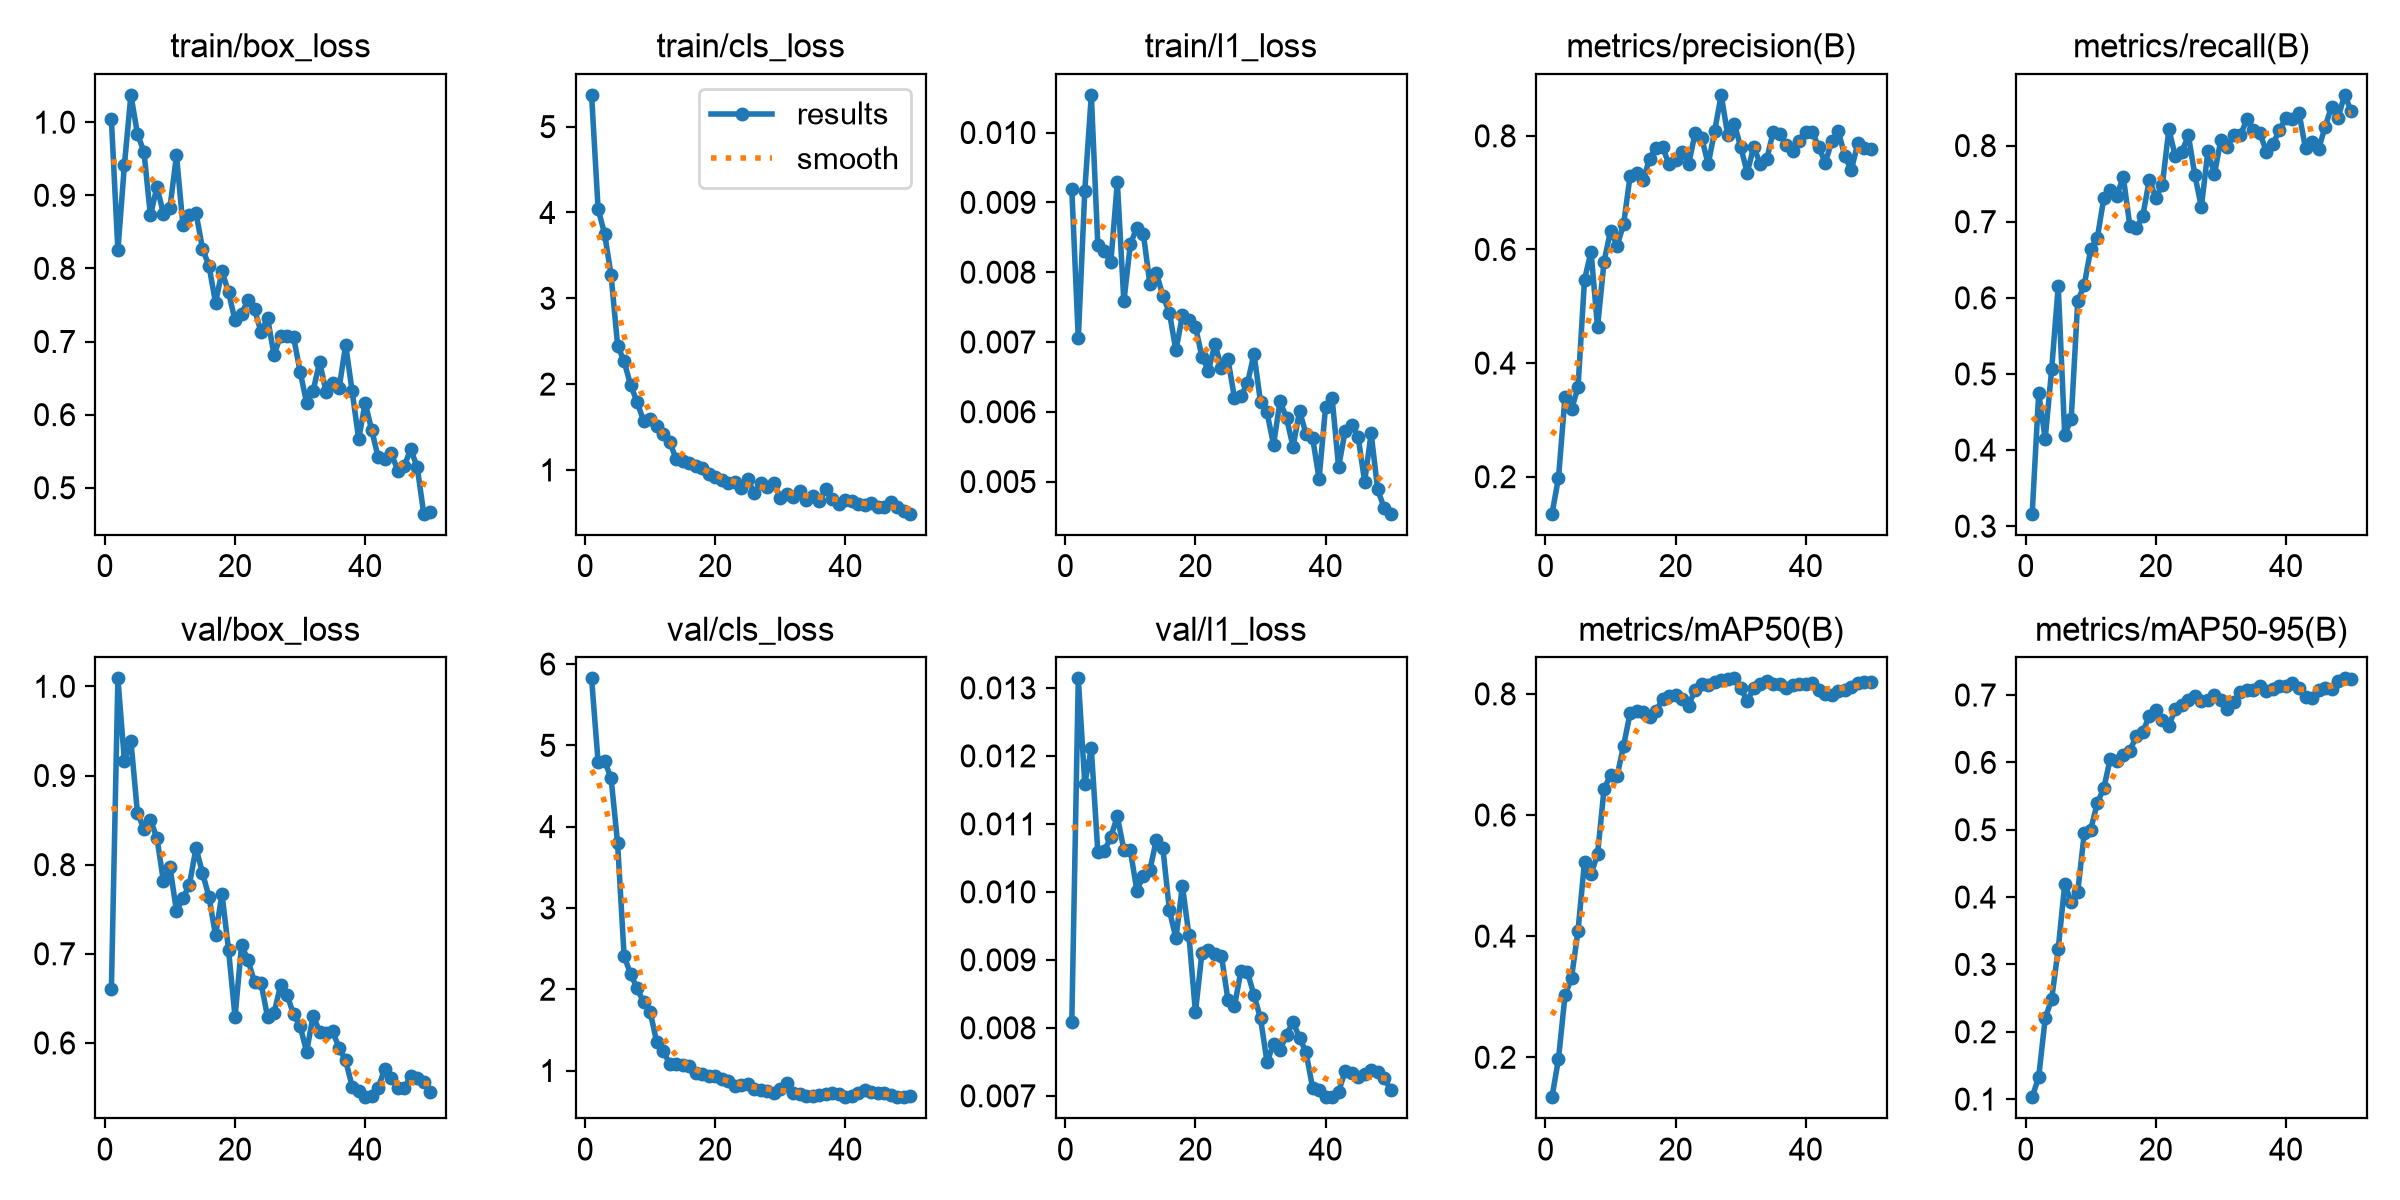

The table this chart was drawn from, first rows:
epoch, time, train/box_loss, train/cls_loss, train/l1_loss, metrics/precision(B), metrics/recall(B), metrics/mAP50(B), metrics/mAP50-95(B), val/box_loss, val/cls_loss, val/l1_loss, lr/pg0, lr/pg1, lr/pg2
1, 34.78, 1.004, 5.371, 0.00919, 0.1349, 0.3164, 0.1341, 0.1029, 0.6611, 5.824, 0.00808, 0.0003947, 0.0003947, 0.0003947
2, 68.87, 0.8246, 4.041, 0.00705, 0.1979, 0.4746, 0.1974, 0.1329, 1.009, 4.795, 0.01314, 0.0007953, 0.0007953, 0.0007953
3, 102, 0.9415, 3.751, 0.00917, 0.3404, 0.4149, 0.302, 0.2199, 0.9166, 4.811, 0.01159, 0.001179, 0.001179, 0.001179
4, 135, 1.037, 3.269, 0.01054, 0.3187, 0.5066, 0.3311, 0.2488, 0.9389, 4.592, 0.01211, 0.001176, 0.001176, 0.001176
5, 167.9, 0.9843, 2.449, 0.00839, 0.3575, 0.6156, 0.409, 0.323, 0.8582, 3.793, 0.01059, 0.001151, 0.001151, 0.001151
6, 200.7, 0.9594, 2.265, 0.00831, 0.547, 0.4197, 0.5229, 0.4191, 0.8402, 2.407, 0.0106, 0.001126, 0.001126, 0.001126
7, 233.6, 0.8725, 1.987, 0.00814, 0.5961, 0.4412, 0.5025, 0.3929, 0.85, 2.186, 0.01081, 0.001102, 0.001102, 0.001102
8, 266.3, 0.9115, 1.792, 0.00929, 0.4629, 0.5956, 0.5351, 0.4078, 0.8299, 2.011, 0.01111, 0.001077, 0.001077, 0.001077
9, 299, 0.875, 1.569, 0.00758, 0.5788, 0.6169, 0.643, 0.4945, 0.7812, 1.838, 0.01062, 0.001052, 0.001052, 0.001052
10, 331.9, 0.8832, 1.598, 0.0084, 0.6332, 0.6642, 0.6662, 0.5002, 0.7976, 1.726, 0.01061, 0.001027, 0.001027, 0.001027
11, 365, 0.9545, 1.508, 0.00864, 0.6064, 0.6782, 0.6642, 0.5397, 0.7478, 1.352, 0.01002, 0.001002, 0.001002, 0.001002
12, 398.3, 0.8588, 1.423, 0.00855, 0.6441, 0.7306, 0.7146, 0.5614, 0.7624, 1.236, 0.01024, 0.0009778, 0.0009778, 0.0009778
13, 431.5, 0.8724, 1.325, 0.00783, 0.729, 0.7412, 0.7677, 0.6055, 0.7777, 1.086, 0.01032, 0.000953, 0.000953, 0.000953
14, 464.6, 0.8763, 1.126, 0.00799, 0.7343, 0.7344, 0.7724, 0.6027, 0.8186, 1.081, 0.01077, 0.0009283, 0.0009283, 0.0009283
15, 497.2, 0.8269, 1.1, 0.00766, 0.7216, 0.7587, 0.7704, 0.6116, 0.7908, 1.064, 0.01064, 0.0009035, 0.0009035, 0.0009035
16, 530, 0.8035, 1.086, 0.00742, 0.7601, 0.6949, 0.7611, 0.6172, 0.7635, 1.06, 0.00973, 0.0008787, 0.0008787, 0.0008787
17, 567.9, 0.7532, 1.049, 0.00688, 0.7794, 0.6912, 0.7723, 0.6387, 0.7209, 0.9642, 0.00932, 0.000854, 0.000854, 0.000854
18, 606.3, 0.7958, 1.026, 0.00738, 0.7795, 0.7078, 0.7912, 0.6457, 0.7671, 0.9519, 0.01009, 0.0008293, 0.0008293, 0.0008293
19, 642.4, 0.7676, 0.9485, 0.00731, 0.7498, 0.7552, 0.7971, 0.6686, 0.7046, 0.9297, 0.00936, 0.0008045, 0.0008045, 0.0008045
20, 675.3, 0.7289, 0.912, 0.00722, 0.757, 0.7314, 0.7987, 0.678, 0.6291, 0.9299, 0.00823, 0.0007797, 0.0007797, 0.0007797
21, 708.3, 0.738, 0.8801, 0.00679, 0.7719, 0.7483, 0.7921, 0.6624, 0.7097, 0.8928, 0.0091, 0.000755, 0.000755, 0.000755
22, 741, 0.7566, 0.85, 0.00659, 0.7504, 0.8212, 0.7805, 0.6542, 0.693, 0.8753, 0.00915, 0.0007302, 0.0007302, 0.0007302
23, 773.6, 0.7439, 0.8538, 0.00697, 0.8048, 0.7861, 0.8072, 0.6794, 0.668, 0.8095, 0.00909, 0.0007055, 0.0007055, 0.0007055
24, 807, 0.7127, 0.7923, 0.00663, 0.7971, 0.7917, 0.8163, 0.685, 0.6671, 0.8281, 0.00906, 0.0006808, 0.0006808, 0.0006808
25, 840.1, 0.7321, 0.8921, 0.00675, 0.7498, 0.8136, 0.8148, 0.6927, 0.6291, 0.8381, 0.00841, 0.000656, 0.000656, 0.000656
26, 881.8, 0.6813, 0.7269, 0.0062, 0.8087, 0.7608, 0.8194, 0.6982, 0.634, 0.7729, 0.00832, 0.0006312, 0.0006312, 0.0006312
27, 920.3, 0.708, 0.8521, 0.00623, 0.8721, 0.7195, 0.8222, 0.691, 0.6645, 0.7657, 0.00884, 0.0006065, 0.0006065, 0.0006065
28, 953, 0.707, 0.8063, 0.00641, 0.8016, 0.7925, 0.8252, 0.6922, 0.6536, 0.7432, 0.00882, 0.0005818, 0.0005818, 0.0005818
29, 985.8, 0.7059, 0.8528, 0.00683, 0.8212, 0.7624, 0.8256, 0.6994, 0.632, 0.724, 0.00848, 0.000557, 0.000557, 0.000557
30, 1019, 0.659, 0.6768, 0.00614, 0.7804, 0.8078, 0.8099, 0.6921, 0.619, 0.7698, 0.00814, 0.0005322, 0.0005322, 0.0005322
31, 1051, 0.616, 0.721, 0.00599, 0.7352, 0.7985, 0.7877, 0.6788, 0.5902, 0.843, 0.0075, 0.0005075, 0.0005075, 0.0005075
32, 1084, 0.6326, 0.6833, 0.00553, 0.7808, 0.814, 0.81, 0.6899, 0.6306, 0.7242, 0.00776, 0.0004827, 0.0004827, 0.0004827
33, 1117, 0.672, 0.7545, 0.00615, 0.7507, 0.8138, 0.8155, 0.7044, 0.6126, 0.7078, 0.00768, 0.000458, 0.000458, 0.000458
34, 1150, 0.6309, 0.652, 0.00591, 0.7588, 0.8343, 0.821, 0.7067, 0.6112, 0.6856, 0.0079, 0.0004332, 0.0004332, 0.0004332
35, 1183, 0.6433, 0.6946, 0.0055, 0.8075, 0.8208, 0.816, 0.7067, 0.613, 0.6874, 0.00809, 0.0004085, 0.0004085, 0.0004085
36, 1215, 0.6365, 0.6391, 0.00601, 0.8025, 0.816, 0.8159, 0.7141, 0.5942, 0.6965, 0.00785, 0.0003837, 0.0003837, 0.0003837
37, 1257, 0.6954, 0.7726, 0.00568, 0.7846, 0.7918, 0.81, 0.7058, 0.5803, 0.7058, 0.00764, 0.000359, 0.000359, 0.000359
38, 1293, 0.6318, 0.6667, 0.00563, 0.7727, 0.8025, 0.8141, 0.7094, 0.5511, 0.7223, 0.00712, 0.0003343, 0.0003343, 0.0003343
39, 1327, 0.5665, 0.6041, 0.00504, 0.7906, 0.8203, 0.8162, 0.7137, 0.5466, 0.7109, 0.00708, 0.0003095, 0.0003095, 0.0003095
40, 1360, 0.6163, 0.6461, 0.00607, 0.8072, 0.8367, 0.8168, 0.7136, 0.5392, 0.672, 0.00698, 0.0002848, 0.0002848, 0.0002848
41, 1398, 0.5787, 0.6402, 0.0062, 0.8074, 0.8354, 0.8172, 0.718, 0.5406, 0.6865, 0.00699, 0.00026, 0.00026, 0.00026
42, 1431, 0.5417, 0.5975, 0.00521, 0.7797, 0.8432, 0.8057, 0.7099, 0.5498, 0.7229, 0.00706, 0.0002352, 0.0002352, 0.0002352
43, 1464, 0.5395, 0.5948, 0.00572, 0.7529, 0.7962, 0.7993, 0.6968, 0.5709, 0.7629, 0.00736, 0.0002105, 0.0002105, 0.0002105
44, 1497, 0.5481, 0.6179, 0.00581, 0.7905, 0.8048, 0.7981, 0.6951, 0.5605, 0.7407, 0.00733, 0.0001857, 0.0001857, 0.0001857
45, 1529, 0.5233, 0.5714, 0.00564, 0.8083, 0.795, 0.8055, 0.7076, 0.5495, 0.7217, 0.00727, 0.000161, 0.000161, 0.000161
46, 1562, 0.5299, 0.5652, 0.005, 0.7644, 0.8245, 0.8071, 0.7099, 0.5491, 0.72, 0.00732, 0.0001363, 0.0001363, 0.0001363
47, 1595, 0.5527, 0.6269, 0.00569, 0.7397, 0.8511, 0.8121, 0.7092, 0.5634, 0.7021, 0.00738, 0.0001115, 0.0001115, 0.0001115
48, 1627, 0.5281, 0.5651, 0.00489, 0.7877, 0.836, 0.8176, 0.7203, 0.5611, 0.6787, 0.00735, 8.675e-05, 8.675e-05, 8.675e-05
49, 1660, 0.4645, 0.5204, 0.00462, 0.7787, 0.8666, 0.8193, 0.7247, 0.5565, 0.6744, 0.00726, 6.2e-05, 6.2e-05, 6.2e-05
50, 1693, 0.4666, 0.4898, 0.00454, 0.7764, 0.846, 0.8196, 0.7244, 0.5445, 0.6842, 0.00709, 3.725e-05, 3.725e-05, 3.725e-05
